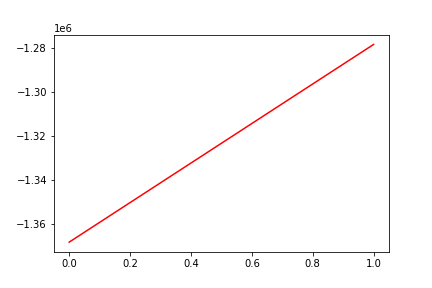

Data behind this chart, as committed beside it:
, date, assets
0, 0, -1368165
1, 20180809, -1278384
